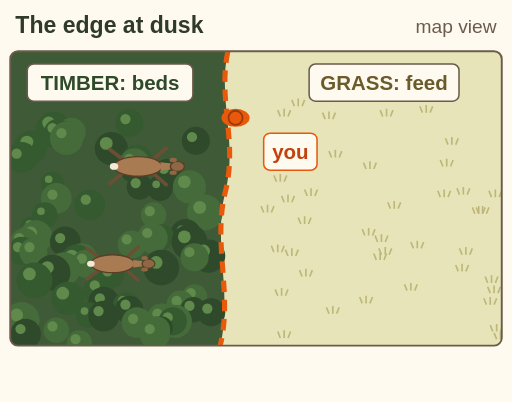
t = 0.00 s
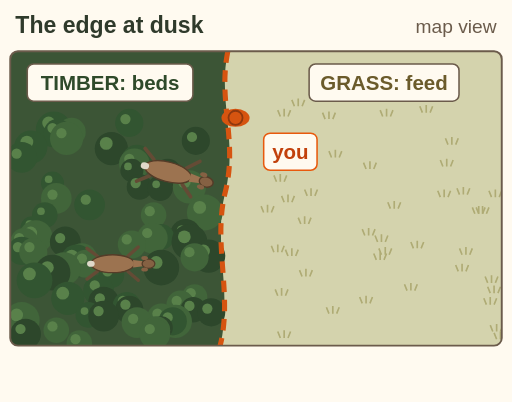
t = 1.75 s
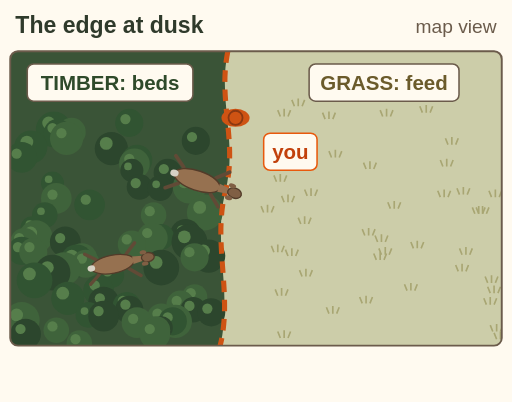
t = 2.50 s
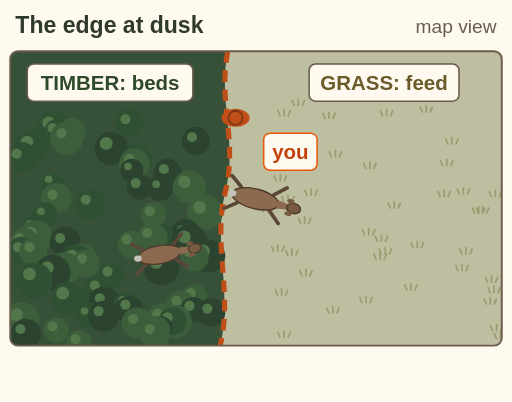
t = 4.00 s
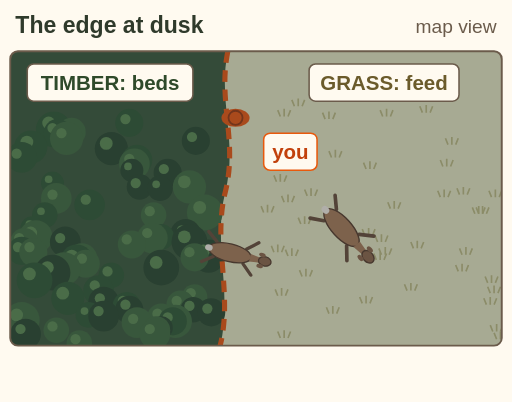
t = 6.25 s
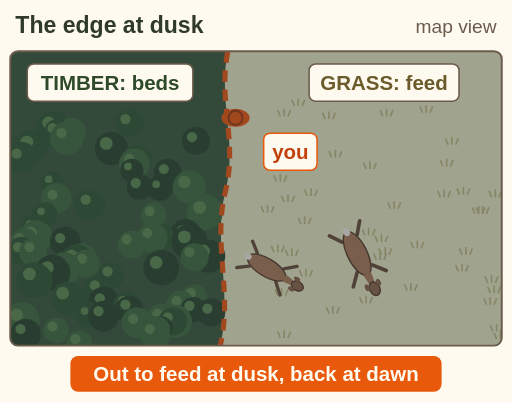
t = 7.50 s

The animated SVG that drew these frames (rendered in a browser with its animation timeline set to each time). Animation: 4 SMIL elements (animate=2,animateMotion=2); one cycle of 7.50 s.

<svg xmlns="http://www.w3.org/2000/svg" viewBox="0 0 400 314" font-family="sans-serif" role="img" aria-label="Animation, map view. Timber on the left where deer bed, grass on the right where they feed, and an orange dashed edge between them. As the light fades, two deer walk out of the timber across the edge into the grass to feed. A hunter sits along the edge. Caption: out to feed at dusk, back at dawn.">
<rect width="400" height="314" fill="#fffaf0"/>
<text x="12" y="26" font-size="18" font-weight="bold" fill="#2f3a2b">The edge at dusk</text>
<text x="388" y="26" font-size="15" fill="#6b5b4b" text-anchor="end">map view</text>
<defs><clipPath id="rl-ed-dusk-map"><rect x="8" y="40" width="384" height="230" rx="6"/></clipPath></defs>
<g clip-path="url(#rl-ed-dusk-map)">
<rect x="8" y="40" width="384" height="230" fill="#e6e4b8"/>
<path d="M285 184 l-2 -5 M288 184 l0 -6 M291 184 l2 -5" stroke="#bdb87a" stroke-width="1.3"/>
<path d="M374 167 l-2 -5 M377 167 l0 -6 M380 167 l2 -5" stroke="#bdb87a" stroke-width="1.3"/>
<path d="M295 189 l-2 -5 M298 189 l0 -6 M301 189 l2 -5" stroke="#bdb87a" stroke-width="1.3"/>
<path d="M235 175 l-2 -5 M238 175 l0 -6 M241 175 l2 -5" stroke="#bdb87a" stroke-width="1.3"/>
<path d="M318 227 l-2 -5 M321 227 l0 -6 M324 227 l2 -5" stroke="#bdb87a" stroke-width="1.3"/>
<path d="M217 231 l-2 -5 M220 231 l0 -6 M223 231 l2 -5" stroke="#bdb87a" stroke-width="1.3"/>
<path d="M330 88 l-2 -5 M333 88 l0 -6 M336 88 l2 -5" stroke="#bdb87a" stroke-width="1.3"/>
<path d="M385 259 l-2 -5 M388 259 l0 -6 M391 259 l2 -5" stroke="#bdb87a" stroke-width="1.3"/>
<path d="M323 194 l-2 -5 M326 194 l0 -6 M329 194 l2 -5" stroke="#bdb87a" stroke-width="1.3"/>
<path d="M230 83 l-2 -5 M233 83 l0 -6 M236 83 l2 -5" stroke="#bdb87a" stroke-width="1.3"/>
<path d="M299 91 l-2 -5 M302 91 l0 -6 M305 91 l2 -5" stroke="#bdb87a" stroke-width="1.3"/>
<path d="M206 166 l-2 -5 M209 166 l0 -6 M212 166 l2 -5" stroke="#bdb87a" stroke-width="1.3"/>
<path d="M283 237 l-2 -5 M286 237 l0 -6 M289 237 l2 -5" stroke="#bdb87a" stroke-width="1.3"/>
<path d="M298 199 l-2 -5 M301 199 l0 -6 M304 199 l2 -5" stroke="#bdb87a" stroke-width="1.3"/>
<path d="M294 203 l-2 -5 M297 203 l0 -6 M300 203 l2 -5" stroke="#bdb87a" stroke-width="1.3"/>
<path d="M286 132 l-2 -5 M289 132 l0 -6 M292 132 l2 -5" stroke="#bdb87a" stroke-width="1.3"/>
<path d="M388 265 l-2 -5 M391 265 l0 -6 M394 265 l2 -5" stroke="#bdb87a" stroke-width="1.3"/>
<path d="M358 212 l-2 -5 M361 212 l0 -6 M364 212 l2 -5" stroke="#bdb87a" stroke-width="1.3"/>
<path d="M259 123 l-2 -5 M262 123 l0 -6 M265 123 l2 -5" stroke="#bdb87a" stroke-width="1.3"/>
<path d="M254 93 l-2 -5 M257 93 l0 -6 M260 93 l2 -5" stroke="#bdb87a" stroke-width="1.3"/>
<path d="M344 154 l-2 -5 M347 154 l0 -6 M350 154 l2 -5" stroke="#bdb87a" stroke-width="1.3"/>
<path d="M359 152 l-2 -5 M362 152 l0 -6 M365 152 l2 -5" stroke="#bdb87a" stroke-width="1.3"/>
<path d="M380 238 l-2 -5 M383 238 l0 -6 M386 238 l2 -5" stroke="#bdb87a" stroke-width="1.3"/>
<path d="M371 167 l-2 -5 M374 167 l0 -6 M377 167 l2 -5" stroke="#bdb87a" stroke-width="1.3"/>
<path d="M384 154 l-2 -5 M387 154 l0 -6 M390 154 l2 -5" stroke="#bdb87a" stroke-width="1.3"/>
<path d="M214 197 l-2 -5 M217 197 l0 -6 M220 197 l2 -5" stroke="#bdb87a" stroke-width="1.3"/>
<path d="M346 130 l-2 -5 M349 130 l0 -6 M352 130 l2 -5" stroke="#bdb87a" stroke-width="1.3"/>
<path d="M216 142 l-2 -5 M219 142 l0 -6 M222 142 l2 -5" stroke="#bdb87a" stroke-width="1.3"/>
<path d="M381 221 l-2 -5 M384 221 l0 -6 M387 221 l2 -5" stroke="#bdb87a" stroke-width="1.3"/>
<path d="M219 91 l-2 -5 M222 91 l0 -6 M225 91 l2 -5" stroke="#bdb87a" stroke-width="1.3"/>
<path d="M350 113 l-2 -5 M353 113 l0 -6 M356 113 l2 -5" stroke="#bdb87a" stroke-width="1.3"/>
<path d="M305 163 l-2 -5 M308 163 l0 -6 M311 163 l2 -5" stroke="#bdb87a" stroke-width="1.3"/>
<path d="M236 216 l-2 -5 M239 216 l0 -6 M242 216 l2 -5" stroke="#bdb87a" stroke-width="1.3"/>
<path d="M225 200 l-2 -5 M228 200 l0 -6 M231 200 l2 -5" stroke="#bdb87a" stroke-width="1.3"/>
<path d="M222 158 l-2 -5 M225 158 l0 -6 M228 158 l2 -5" stroke="#bdb87a" stroke-width="1.3"/>
<path d="M383 229 l-2 -5 M386 229 l0 -6 M389 229 l2 -5" stroke="#bdb87a" stroke-width="1.3"/>
<path d="M257 245 l-2 -5 M260 245 l0 -6 M263 245 l2 -5" stroke="#bdb87a" stroke-width="1.3"/>
<path d="M240 153 l-2 -5 M243 153 l0 -6 M246 153 l2 -5" stroke="#bdb87a" stroke-width="1.3"/>
<path d="M361 199 l-2 -5 M364 199 l0 -6 M367 199 l2 -5" stroke="#bdb87a" stroke-width="1.3"/>
<path d="M219 264 l-2 -5 M222 264 l0 -6 M225 264 l2 -5" stroke="#bdb87a" stroke-width="1.3"/>
<path d="M0 40 H178 C170 80 186 110 176 150 C166 190 182 230 172 270 H0z" fill="#3f5a36"/>
<circle cx="101" cy="96" r="11" fill="#355a30"/>
<circle cx="98" cy="93" r="4" fill="#5f8a4c"/>
<circle cx="42" cy="101" r="14" fill="#355a30"/>
<circle cx="38" cy="96" r="5" fill="#5f8a4c"/>
<circle cx="56" cy="103" r="11" fill="#456b3a"/>
<circle cx="53" cy="100" r="4" fill="#5f8a4c"/>
<circle cx="45" cy="104" r="11" fill="#355a30"/>
<circle cx="41" cy="100" r="4" fill="#5f8a4c"/>
<circle cx="52" cy="108" r="13" fill="#456b3a"/>
<circle cx="48" cy="104" r="4" fill="#5f8a4c"/>
<circle cx="153" cy="110" r="11" fill="#2f4a2a"/>
<circle cx="150" cy="107" r="4" fill="#5f8a4c"/>
<circle cx="24" cy="115" r="13" fill="#355a30"/>
<circle cx="21" cy="111" r="5" fill="#5f8a4c"/>
<circle cx="87" cy="116" r="13" fill="#2f4a2a"/>
<circle cx="83" cy="112" r="5" fill="#5f8a4c"/>
<circle cx="17" cy="123" r="12" fill="#355a30"/>
<circle cx="13" cy="120" r="4" fill="#5f8a4c"/>
<circle cx="107" cy="125" r="12" fill="#355a30"/>
<circle cx="104" cy="122" r="4" fill="#5f8a4c"/>
<circle cx="105" cy="128" r="12" fill="#456b3a"/>
<circle cx="101" cy="124" r="4" fill="#5f8a4c"/>
<circle cx="103" cy="133" r="9" fill="#2f4a2a"/>
<circle cx="100" cy="130" r="3" fill="#5f8a4c"/>
<circle cx="131" cy="135" r="11" fill="#2f4a2a"/>
<circle cx="128" cy="132" r="4" fill="#5f8a4c"/>
<circle cx="41" cy="143" r="9" fill="#355a30"/>
<circle cx="38" cy="140" r="3" fill="#5f8a4c"/>
<circle cx="109" cy="146" r="10" fill="#2f4a2a"/>
<circle cx="106" cy="143" r="4" fill="#5f8a4c"/>
<circle cx="148" cy="146" r="13" fill="#456b3a"/>
<circle cx="144" cy="142" r="5" fill="#5f8a4c"/>
<circle cx="125" cy="147" r="10" fill="#2f4a2a"/>
<circle cx="122" cy="144" r="3" fill="#5f8a4c"/>
<circle cx="44" cy="155" r="12" fill="#456b3a"/>
<circle cx="41" cy="152" r="4" fill="#5f8a4c"/>
<circle cx="70" cy="160" r="12" fill="#355a30"/>
<circle cx="67" cy="156" r="4" fill="#5f8a4c"/>
<circle cx="160" cy="166" r="14" fill="#456b3a"/>
<circle cx="156" cy="162" r="5" fill="#5f8a4c"/>
<circle cx="35" cy="168" r="10" fill="#355a30"/>
<circle cx="32" cy="165" r="3" fill="#5f8a4c"/>
<circle cx="120" cy="168" r="10" fill="#456b3a"/>
<circle cx="117" cy="165" r="4" fill="#5f8a4c"/>
<circle cx="25" cy="178" r="9" fill="#355a30"/>
<circle cx="23" cy="175" r="3" fill="#5f8a4c"/>
<circle cx="145" cy="183" r="12" fill="#2f4a2a"/>
<circle cx="142" cy="180" r="4" fill="#5f8a4c"/>
<circle cx="126" cy="185" r="10" fill="#355a30"/>
<circle cx="123" cy="182" r="3" fill="#5f8a4c"/>
<circle cx="28" cy="185" r="13" fill="#456b3a"/>
<circle cx="24" cy="182" r="5" fill="#5f8a4c"/>
<circle cx="119" cy="186" r="12" fill="#456b3a"/>
<circle cx="115" cy="182" r="4" fill="#5f8a4c"/>
<circle cx="51" cy="189" r="12" fill="#2f4a2a"/>
<circle cx="47" cy="186" r="4" fill="#5f8a4c"/>
<circle cx="19" cy="189" r="11" fill="#456b3a"/>
<circle cx="15" cy="186" r="4" fill="#5f8a4c"/>
<circle cx="148" cy="189" r="14" fill="#2f4a2a"/>
<circle cx="144" cy="185" r="5" fill="#5f8a4c"/>
<circle cx="103" cy="191" r="11" fill="#456b3a"/>
<circle cx="99" cy="187" r="4" fill="#5f8a4c"/>
<circle cx="17" cy="196" r="11" fill="#355a30"/>
<circle cx="14" cy="193" r="4" fill="#5f8a4c"/>
<circle cx="26" cy="197" r="11" fill="#456b3a"/>
<circle cx="23" cy="193" r="4" fill="#5f8a4c"/>
<circle cx="163" cy="200" r="13" fill="#2f4a2a"/>
<circle cx="159" cy="196" r="5" fill="#5f8a4c"/>
<circle cx="152" cy="201" r="11" fill="#456b3a"/>
<circle cx="148" cy="197" r="4" fill="#5f8a4c"/>
<circle cx="64" cy="202" r="12" fill="#456b3a"/>
<circle cx="60" cy="198" r="4" fill="#5f8a4c"/>
<circle cx="60" cy="204" r="13" fill="#355a30"/>
<circle cx="56" cy="200" r="5" fill="#5f8a4c"/>
<circle cx="67" cy="206" r="11" fill="#456b3a"/>
<circle cx="64" cy="202" r="4" fill="#5f8a4c"/>
<circle cx="126" cy="209" r="14" fill="#2f4a2a"/>
<circle cx="122" cy="205" r="5" fill="#5f8a4c"/>
<circle cx="50" cy="210" r="13" fill="#456b3a"/>
<circle cx="46" cy="206" r="4" fill="#5f8a4c"/>
<circle cx="41" cy="213" r="14" fill="#2f4a2a"/>
<circle cx="37" cy="209" r="5" fill="#5f8a4c"/>
<circle cx="87" cy="215" r="10" fill="#355a30"/>
<circle cx="84" cy="212" r="4" fill="#5f8a4c"/>
<circle cx="27" cy="219" r="14" fill="#355a30"/>
<circle cx="23" cy="214" r="5" fill="#5f8a4c"/>
<circle cx="77" cy="227" r="12" fill="#355a30"/>
<circle cx="74" cy="223" r="4" fill="#5f8a4c"/>
<circle cx="152" cy="232" r="10" fill="#456b3a"/>
<circle cx="149" cy="229" r="4" fill="#5f8a4c"/>
<circle cx="53" cy="233" r="13" fill="#355a30"/>
<circle cx="49" cy="229" r="5" fill="#5f8a4c"/>
<circle cx="81" cy="236" r="12" fill="#2f4a2a"/>
<circle cx="78" cy="233" r="4" fill="#5f8a4c"/>
<circle cx="141" cy="238" r="11" fill="#456b3a"/>
<circle cx="138" cy="235" r="4" fill="#5f8a4c"/>
<circle cx="99" cy="239" r="11" fill="#355a30"/>
<circle cx="96" cy="235" r="4" fill="#5f8a4c"/>
<circle cx="101" cy="242" r="11" fill="#2f4a2a"/>
<circle cx="98" cy="238" r="4" fill="#5f8a4c"/>
<circle cx="151" cy="242" r="10" fill="#2f4a2a"/>
<circle cx="148" cy="239" r="4" fill="#5f8a4c"/>
<circle cx="165" cy="244" r="11" fill="#2f4a2a"/>
<circle cx="162" cy="241" r="4" fill="#5f8a4c"/>
<circle cx="69" cy="246" r="10" fill="#355a30"/>
<circle cx="66" cy="243" r="3" fill="#5f8a4c"/>
<circle cx="81" cy="247" r="12" fill="#2f4a2a"/>
<circle cx="77" cy="243" r="4" fill="#5f8a4c"/>
<circle cx="126" cy="248" r="11" fill="#456b3a"/>
<circle cx="123" cy="245" r="4" fill="#5f8a4c"/>
<circle cx="17" cy="250" r="14" fill="#456b3a"/>
<circle cx="13" cy="246" r="5" fill="#5f8a4c"/>
<circle cx="137" cy="251" r="13" fill="#456b3a"/>
<circle cx="133" cy="247" r="5" fill="#5f8a4c"/>
<circle cx="135" cy="251" r="11" fill="#355a30"/>
<circle cx="131" cy="248" r="4" fill="#5f8a4c"/>
<circle cx="107" cy="252" r="12" fill="#456b3a"/>
<circle cx="104" cy="249" r="4" fill="#5f8a4c"/>
<circle cx="126" cy="256" r="9" fill="#2f4a2a"/>
<circle cx="124" cy="253" r="3" fill="#5f8a4c"/>
<circle cx="122" cy="258" r="11" fill="#456b3a"/>
<circle cx="119" cy="255" r="4" fill="#5f8a4c"/>
<circle cx="44" cy="258" r="10" fill="#456b3a"/>
<circle cx="41" cy="255" r="4" fill="#5f8a4c"/>
<circle cx="20" cy="261" r="12" fill="#2f4a2a"/>
<circle cx="16" cy="257" r="4" fill="#5f8a4c"/>
<circle cx="121" cy="261" r="12" fill="#456b3a"/>
<circle cx="117" cy="257" r="4" fill="#5f8a4c"/>
<circle cx="62" cy="268" r="10" fill="#456b3a"/>
<circle cx="59" cy="265" r="4" fill="#5f8a4c"/>
<path d="M178 40 C170 80 186 110 176 150 C166 190 182 230 172 270" fill="none" stroke="#e8590c" stroke-width="4" stroke-dasharray="9 6"/>
<path id="rl-ed-dusk-p1" d="M0 0 C40 6 60 20 110 30 S160 50 170 70" fill="none"/>
<path id="rl-ed-dusk-p2" d="M0 0 C50 -10 80 -20 120 4" fill="none"/>
<g transform="translate(110 130)"><g><g transform="scale(1.1)"><path d="M10 -6 L18 -13 M10 6 L18 13 M-14 -6 L-22 -12 M-14 6 L-22 12" stroke="#6b4f35" stroke-width="2.6" stroke-linecap="round"/><ellipse cx="-2" cy="0" rx="17" ry="7" fill="#a87b52" stroke="#5a3e26" stroke-width="1"/><path d="M14 -3 L22 -2 L22 2 L14 3z" fill="#a87b52"/><ellipse cx="26" cy="0" rx="5" ry="3.6" fill="#8f6744" stroke="#5a3e26" stroke-width="1"/><ellipse cx="23" cy="-4.5" rx="2.6" ry="1.6" fill="#8f6744"/><ellipse cx="23" cy="4.5" rx="2.6" ry="1.6" fill="#8f6744"/><ellipse cx="-19" cy="0" rx="3" ry="2.4" fill="#f3ead8"/></g><animateMotion dur="6s" begin="1s" fill="freeze" rotate="auto"><mpath href="#rl-ed-dusk-p1"/></animateMotion></g></g>
<g transform="translate(90 206)"><g><g transform="scale(1.0)"><path d="M10 -6 L18 -13 M10 6 L18 13 M-14 -6 L-22 -12 M-14 6 L-22 12" stroke="#6b4f35" stroke-width="2.6" stroke-linecap="round"/><ellipse cx="-2" cy="0" rx="17" ry="7" fill="#a87b52" stroke="#5a3e26" stroke-width="1"/><path d="M14 -3 L22 -2 L22 2 L14 3z" fill="#a87b52"/><ellipse cx="26" cy="0" rx="5" ry="3.6" fill="#8f6744" stroke="#5a3e26" stroke-width="1"/><ellipse cx="23" cy="-4.5" rx="2.6" ry="1.6" fill="#8f6744"/><ellipse cx="23" cy="4.5" rx="2.6" ry="1.6" fill="#8f6744"/><ellipse cx="-19" cy="0" rx="3" ry="2.4" fill="#f3ead8"/></g><animateMotion dur="5s" begin="2.5s" fill="freeze" rotate="auto"><mpath href="#rl-ed-dusk-p2"/></animateMotion></g></g>
<g transform="translate(184 92)"><ellipse rx="11" ry="7" fill="#e8590c"/><circle r="5.5" fill="#e8590c" stroke="#9a3a0a" stroke-width="1.4"/></g>
<rect x="8" y="40" width="384" height="230" fill="#1d2a40" opacity="0"><animate attributeName="opacity" values="0;.35" begin="0s" dur="7s" fill="freeze"/></rect>
</g>
<rect x="8" y="40" width="384" height="230" rx="6" fill="none" stroke="#6b5b4b" stroke-width="1.5"/>
<rect x="21.3" y="50.0" width="129.4" height="29.0" rx="5" fill="#fffaf0" stroke="#6b5b4b" stroke-width="1.2"/>
<text x="86" y="70.5" font-size="16" font-weight="bold" fill="#2f4a2a" text-anchor="middle">TIMBER: beds</text>
<rect x="241.5" y="50.0" width="117.1" height="29.0" rx="5" fill="#fffaf0" stroke="#6b5b4b" stroke-width="1.2"/>
<text x="300" y="70.5" font-size="16" font-weight="bold" fill="#6b5b2b" text-anchor="middle">GRASS: feed</text>
<rect x="206.0" y="104.0" width="41.7" height="29.0" rx="5" fill="#fffaf0" stroke="#e8590c" stroke-width="1.2"/>
<text x="226.867" y="124.5" font-size="16" font-weight="bold" fill="#c2410c" text-anchor="middle">you</text>
<g opacity="0"><animate attributeName="opacity" values="0;1" begin="7s" dur=".5s" fill="freeze"/><rect x="55" y="278" width="290" height="28" rx="6" fill="#e8590c"/><text x="200" y="298" font-size="16" font-weight="bold" fill="#fffaf0" text-anchor="middle">Out to feed at dusk, back at dawn</text></g>
</svg>
